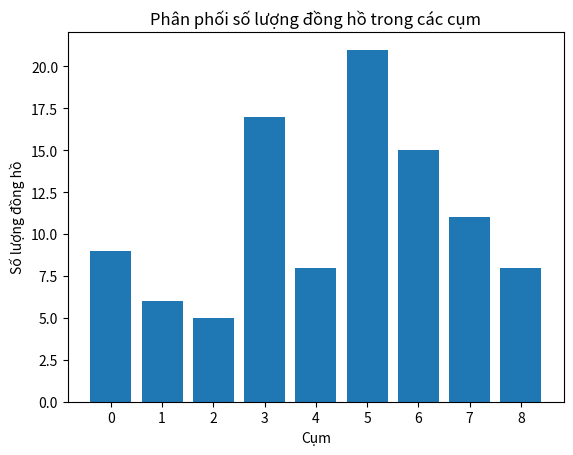

Generate this figure with matplotlib:
from scipy.spatial import distance
import numpy as np
import matplotlib.pyplot as plt
from matplotlib.patches import Circle

def geographic_centroid(coords):
    latitudes = np.radians([coord[0] for coord in coords])
    longitudes = np.radians([coord[1] for coord in coords])

    x = np.mean(np.cos(latitudes) * np.cos(longitudes))
    y = np.mean(np.cos(latitudes) * np.sin(longitudes))
    z = np.mean(np.sin(latitudes))

    longitude = np.arctan2(y, x)
    hyp = np.sqrt(x * x + y * y)
    latitude = np.arctan2(z, hyp)

    return np.degrees(latitude), np.degrees(longitude)

def haversine(coord1, coord2):
    lat1, lon1 = np.radians(coord1)
    lat2, lon2 = np.radians(coord2)

    dlat = lat2 - lat1
    dlon = lon2 - lon1
    a = np.sin(dlat / 2.0) ** 2 + np.cos(lat1) * np.cos(lat2) * np.sin(dlon / 2.0) ** 2
    c = 2 * np.arcsin(np.sqrt(a))

    R = 6371.0  # Bán kính trái đất (km)
    return R * c

def kmeans_haversine(dong_ho_coords, nhan_vien_coords, n_clusters, max_iterations=100):
    # Khởi tạo trung tâm cụm bằng tọa độ của nhân viên
    centroids = nhan_vien_coords.copy()
    labels = np.zeros(dong_ho_coords.shape[0])
#     print(f"labels {labels}")

    for j in range(max_iterations):
        # Bước 1: Gán từng đồng hồ vào cụm gần nhất
#         print(f"labels of {j}: {labels}")
        for i, dong_ho in enumerate(dong_ho_coords):
            # print(f"i: {i}, dong_ho {dong_ho}")
            # tính khoảng cách từ đồng hồ thứ i đến các cụm
            distances = [haversine(dong_ho, centroid) for centroid in centroids]
            # print(f"distances {distances}")
            # trả về index có giá trị khoảng cách min, index = 2 ở đây nghĩa là cụm thứ 2
            # labels[i] = 2: nghĩa là đồng hồ thứ i thuoc cụm thứ 2
            labels[i] = np.argmin(distances)
            # print(f"labels: {labels}")


        # Bước 2: Cập nhật vị trí trung tâm cụm
        new_centroids = []
        for i in range(n_clusters):
            # lấy ra danh sách sách đồng hồ đã được chia cụm ở trên
            # labels == i: nghĩa là lấy từng giá trị trong labels so sánh với cụm thứ i
            points_in_cluster = dong_ho_coords[labels == i]
            # print(f"points_in_cluster {points_in_cluster}")
            if points_in_cluster.size > 0:
                # tính khoảng cách giữa các điểm trong cụm để tạo vị trí trung tâm cụm mới
                new_centroid = geographic_centroid(points_in_cluster)
                new_centroids.append(new_centroid)
            else:
                new_centroids.append(centroids[i])  # Giữ nguyên nếu không có điểm nào

        centroids = np.array(new_centroids)

    return labels, centroids

def plot_cluster(dong_ho_coords, nhan_vien_coords, labels, centroids):
    plt.figure(figsize=(10, 10))
    scatter = plt.scatter(dong_ho_coords[:, 0], dong_ho_coords[:, 1], c=labels, cmap='viridis', s=10, label="Đồng hồ")
    plt.scatter(nhan_vien_coords[:, 0], nhan_vien_coords[:, 1], c='red', marker='x', s=50, label="Nhân viên")
    plt.scatter(centroids[:, 0], centroids[:, 1], c='blue', marker='o', s=60, label="Trung tâm cụm")

    # Vẽ đường tròn bao quanh mỗi cụm
    for center in centroids:
        distances = np.linalg.norm(dong_ho_coords[labels == np.where(centroids == center)[0][0]] - center, axis=1)
        radius = np.mean(distances)
        circle = Circle(center, radius, color='orange', fill=False, linestyle='dotted', linewidth=2)
        plt.gca().add_patch(circle)

    plt.title("Biểu đồ phân cụm đồng hồ theo vị trí nhân viên")
    plt.xlabel("Tọa độ X")
    plt.ylabel("Tọa độ Y")
    plt.legend()
    plt.colorbar(scatter, label="Cụm")
    plt.show()


def compute_cluster_distribution(dong_ho_coords, labels, number_employee):
    assignments = {i: [] for i in range(number_employee)}
    for i in range(len(labels)):
        assignments[labels[i]].append(dong_ho_coords[i])

    sizes = [len(assignments[i]) for i in range(number_employee)]
    return sizes


def visualize_cluster_distribution(sizes):
    plt.bar(range(len(sizes)), sizes)
    plt.xlabel('Cụm')
    plt.ylabel('Số lượng đồng hồ')
    plt.title('Phân phối số lượng đồng hồ trong các cụm')
    plt.xticks(range(len(sizes)))
    plt.show()

def is_distribution_even(sizes):
    mean_size = np.mean(sizes)
    std_dev = np.std(sizes)
    print(f"Kích thước trung bình của các cụm: {mean_size}")
    print(f"Độ lệch chuẩn: {std_dev}")
    return std_dev < 1  # Có thể điều chỉnh ngưỡng này

if __name__ == "__main__":
    # Số lượng đồng hồ và nhân viên
    np.random.seed(0)
    number_power_meter = 100
    number_employee = 9
    # Tạo tọa độ ngẫu nhiên cho đồng hồ và nhân viên
    dong_ho_coords = np.random.rand(number_power_meter, 2) * 100  # tọa độ ngẫu nhiên trong một khu vực 100x100
    nhan_vien_coords = np.random.rand(number_employee, 2) * 100

    # Phân cụm đồng hồ bằng khoảng cách Haversine
    labels, centroids = kmeans_haversine(dong_ho_coords, nhan_vien_coords, n_clusters=number_employee, max_iterations=10)
    print(f"results of labels: {labels}")
    print(f"result of centroids: {centroids}")

    # Bước 2: Tính toán và hiển thị phân phối cụm
    sizes = compute_cluster_distribution(dong_ho_coords, labels, number_employee)
    visualize_cluster_distribution(sizes)

    # Bước 3: Kiểm tra xem sự phân bố có đều hay không
    if is_distribution_even(sizes):
        print("Các đồng hồ đã được phân bố đều trong các cụm.")
    else:
        print("Sự phân bố của các đồng hồ trong các cụm chưa đều.")
    # Vẽ biểu đồ kết quả
    # plot_cluster(dong_ho_coords, nhan_vien_coords, labels, centroids)
